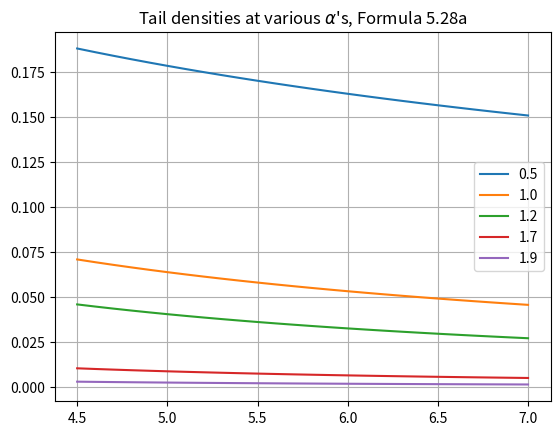

Python code for this plot:
import numpy as np
import matplotlib.pyplot as plt
import scipy as sp
#Generate tail densities for various alpha's
#using formula 5.28a
x=np.arange(4.5,7.1,.1)
beta=0.0
gamma=1.0
alpha=[0.5,1.0,1.2,1.7,1.9]

for i,a in enumerate(alpha):
    tailscale=gamma**a
    tailscale*=np.sin(np.pi*a/2)
    tailscale*=sp.special.gamma(a)/np.pi
    tailscale*=(1+beta)
    row=[tailscale*x**(-a)]
    plt.plot(x,np.array(row[0]),label=str(a))

plt.grid()
plt.legend()
plt.title('Tail densities at various '+r'$\alpha$'+"'s, Formula 5.28a")
plt.show
